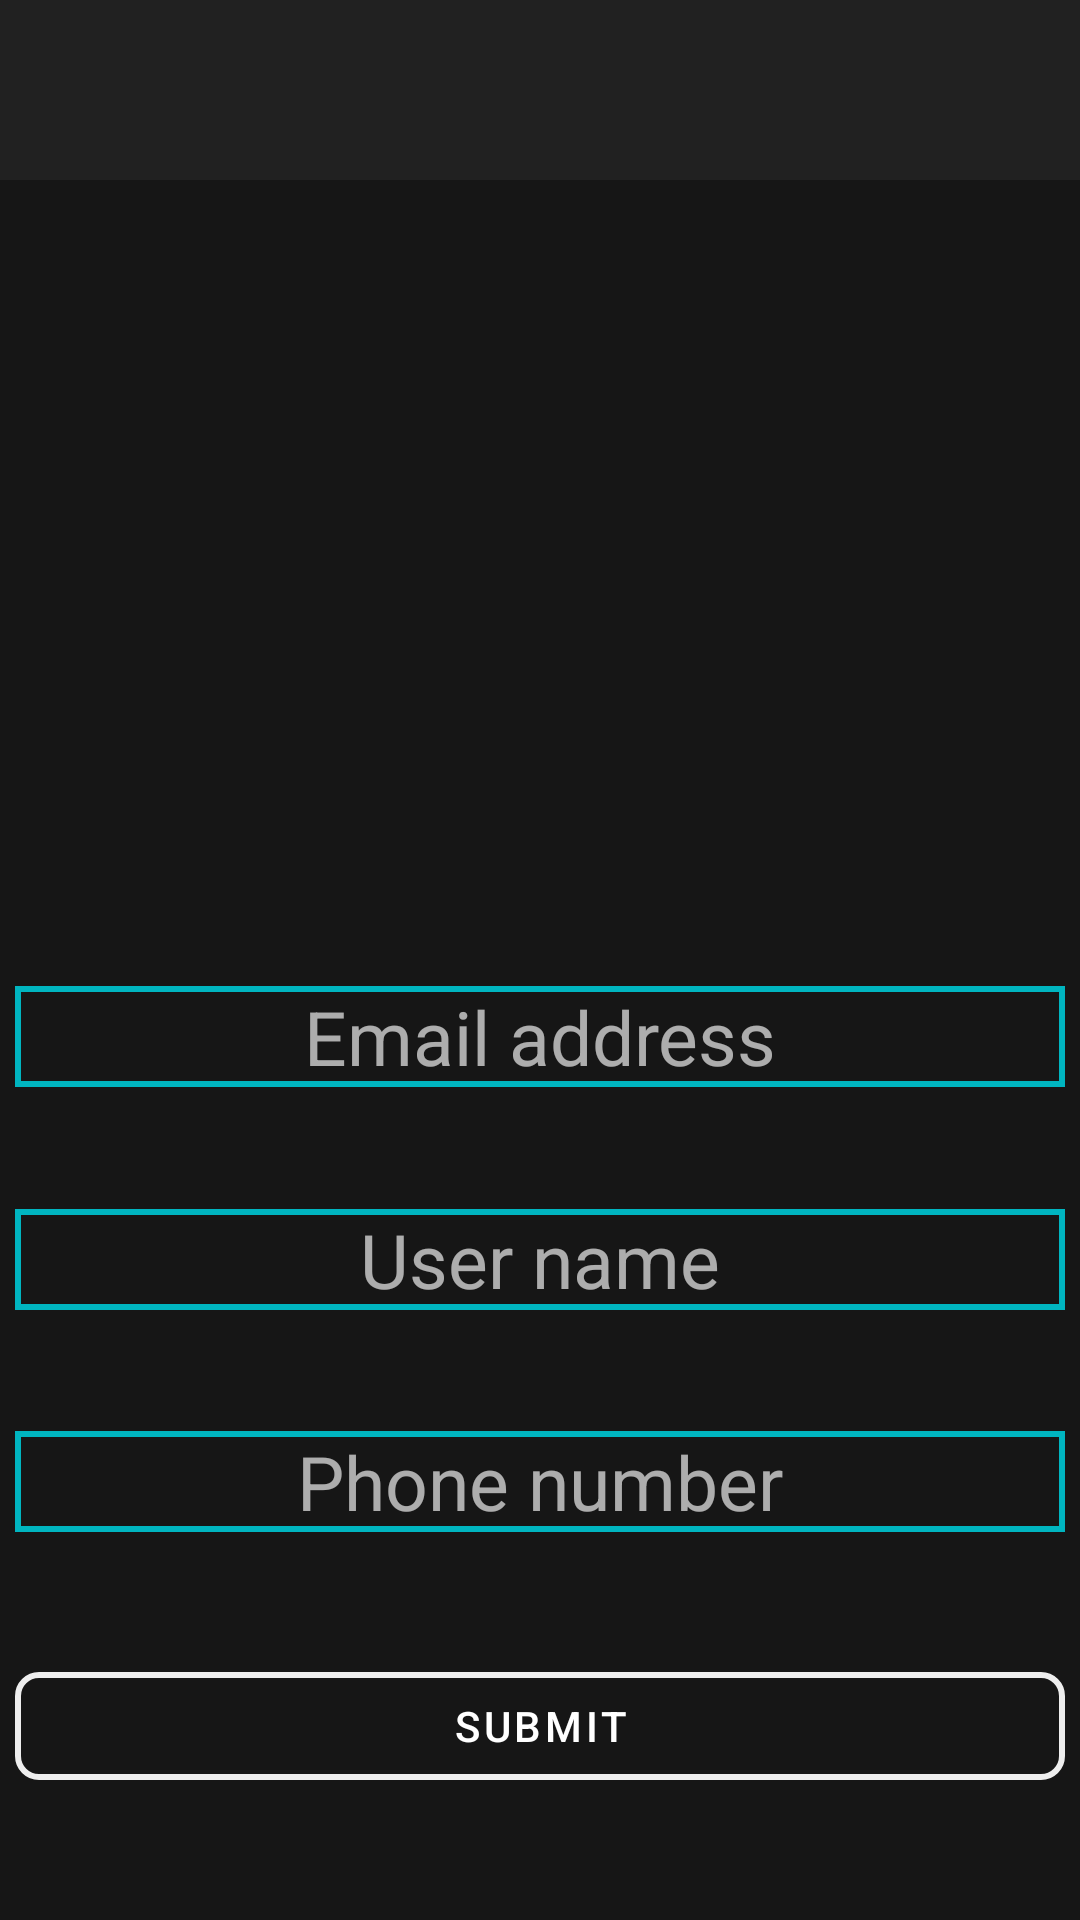

The Android layout XML behind this screen, and the referenced resources:
<!-- AndroidManifest.xml: application theme Theme.Bazar -->
<!-- res/layout/fragment_edit_profile.xml -->
<?xml version="1.0" encoding="utf-8"?>
<androidx.constraintlayout.widget.ConstraintLayout xmlns:android="http://schemas.android.com/apk/res/android"
    android:layout_width="match_parent"
    android:layout_height="match_parent"
    xmlns:app="http://schemas.android.com/apk/res-auto"
    android:background="@color/login_black">

    <include
        android:id="@+id/fragEditProfile_topToolbar"
        layout="@layout/application_bar"
        app:layout_constraintTop_toTopOf="parent"
        app:layout_constraintStart_toStartOf="parent"
        app:layout_constraintEnd_toEndOf="parent"
        />

    <ImageView
        android:id="@+id/fragEditProfile_profilePic"
        android:layout_width="200dp"
        android:layout_height="200dp"
        app:layout_constraintTop_toTopOf="parent"
        app:layout_constraintBottom_toBottomOf="parent"
        app:layout_constraintLeft_toLeftOf="parent"
        app:layout_constraintRight_toRightOf="parent"
        app:layout_constraintVertical_bias="0.2"
        android:src="@drawable/ic_defaultavatar"/>

    <EditText
        android:layout_width="350dp"
        android:layout_height="wrap_content"
        android:id="@+id/fragEditProfile_modifyEmail"
        android:background="@drawable/backroundwithborder"
        android:textSize="25dp"
        android:hint="Email address"
        android:gravity="center"
        android:textColorHint="@color/nTB_grey_70percent"
        android:textColor="@color/white"
        app:layout_constraintRight_toRightOf="parent"
        app:layout_constraintLeft_toLeftOf="parent"
        app:layout_constraintTop_toBottomOf="@id/fragEditProfile_profilePic"
        app:layout_constraintBottom_toTopOf="@+id/fragEditProfile_modifyUserName"/>

    <EditText
        android:layout_width="350dp"
        android:layout_height="wrap_content"
        android:id="@+id/fragEditProfile_modifyUserName"
        android:background="@drawable/backroundwithborder"
        android:textSize="25dp"
        android:hint="User name"
        android:gravity="center"
        android:textColorHint="@color/nTB_grey_70percent"
        android:textColor="@color/white"
        app:layout_constraintRight_toRightOf="parent"
        app:layout_constraintLeft_toLeftOf="parent"
        app:layout_constraintTop_toBottomOf="@+id/fragEditProfile_modifyEmail"
        app:layout_constraintBottom_toTopOf="@+id/fragEditProfile_modifyPhoneNumber"/>

    <EditText
        android:layout_width="350dp"
        android:layout_height="wrap_content"
        android:id="@+id/fragEditProfile_modifyPhoneNumber"
        android:background="@drawable/backroundwithborder"
        android:textSize="25dp"
        android:hint="Phone number"
        android:gravity="center"
        android:textColorHint="@color/nTB_grey_70percent"
        android:textColor="@color/white"
        app:layout_constraintRight_toRightOf="parent"
        app:layout_constraintLeft_toLeftOf="parent"
        app:layout_constraintTop_toBottomOf="@+id/fragEditProfile_modifyUserName"
        app:layout_constraintBottom_toTopOf="@id/fragEditProfile_submitBtn"/>

    <com.google.android.material.button.MaterialButton
        style="?attr/materialButtonOutlinedStyle"
        android:layout_width="350dp"
        android:layout_height="wrap_content"
        android:id="@+id/fragEditProfile_submitBtn"
        android:text="Submit"
        android:textColor="@color/white"
        app:cornerRadius="8dp"
        app:strokeColor="@color/b_white"
        app:strokeWidth="2dp"
        app:layout_constraintTop_toBottomOf="@id/fragEditProfile_modifyPhoneNumber"
        app:layout_constraintBottom_toBottomOf="parent"
        app:layout_constraintLeft_toLeftOf="parent"
        app:layout_constraintRight_toRightOf="parent"/>

</androidx.constraintlayout.widget.ConstraintLayout>
<!-- res/layout/application_bar.xml (included above) -->
<?xml version="1.0" encoding="utf-8"?>
<com.google.android.material.appbar.AppBarLayout xmlns:android="http://schemas.android.com/apk/res/android"
    android:layout_width="match_parent"
    android:layout_height="wrap_content"
    xmlns:app="http://schemas.android.com/apk/res-auto">

        <androidx.appcompat.widget.Toolbar
            android:id="@+id/toolbar"
            android:layout_width="match_parent"
            android:layout_height="60dp"
            android:background="@color/b_dark"
            android:minHeight="60dp">

        </androidx.appcompat.widget.Toolbar>

</com.google.android.material.appbar.AppBarLayout>
<!-- resources referenced by this layout -->
<resources>
  <color name="b_dark">#212121</color>
  <color name="b_white">#EEEEEE</color>
  <color name="login_black">#161616</color>
  <color name="nTB_grey_70percent">#B3EEEEEE</color>
  <color name="white">#FFFFFFFF</color>
  <!-- drawable backroundwithborder (drawable) -->
  <shape android:shape="rectangle"
      xmlns:android="http://schemas.android.com/apk/res/android">
      <solid android:color="#00000000" />
      <stroke android:width="2dp" android:color="@color/b_turquise" />
  </shape>
  <style name="Theme.Bazar" parent="Theme.MaterialComponents.DayNight.NoActionBar">
          
          <item name="colorPrimary">@color/purple_500</item>
          <item name="colorPrimaryVariant">@color/purple_700</item>
          <item name="colorOnPrimary">@color/white</item>
          
          <item name="colorSecondary">@color/teal_200</item>
          <item name="colorSecondaryVariant">@color/teal_700</item>
          <item name="colorOnSecondary">@color/black</item>
          
          <item name="android:statusBarColor" tools:targetApi="l">?attr/colorPrimaryVariant</item>
          
      </style>
  <color name="b_turquise">#00B5C0</color>
  <color name="purple_500">#FF6200EE</color>
  <color name="purple_700">#FF3700B3</color>
  <color name="teal_200">#FF03DAC5</color>
  <color name="teal_700">#FF018786</color>
  <color name="black">#FF000000</color>
</resources>
